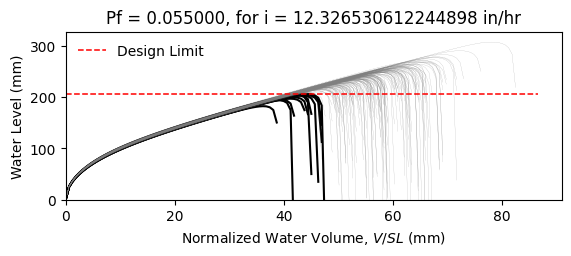

Values plotted in this chart, from the file beside it:
W12X14, L = 360.0 in, slope = 0.020833333333333332 in/in, dead load = 6.944444444444444e-05 kip/in…
zwlim AISC Appendix 2, zwlim DAMP, zwlim Proposed for ASCE 7, zwlim Neglect Ponding, dhnom Denver, dhnom New York, dhnom New Orleans, dh Denver, dh New York, dh New Orleans, dmax
7.519, 6.729, 6.843, 9.056, 1.291, 1.291, 1.291, 2.699, 2.699, 2.699, 9.832, Safe, 
7.519, 6.729, 6.843, 9.056, 1.291, 1.291, 1.291, 2.699, 2.699, 2.699, 8.865, Safe, 
7.519, 6.729, 6.843, 9.056, 1.291, 1.291, 1.291, 2.699, 2.699, 2.699, 8.75, Safe, 
7.519, 6.729, 6.843, 9.056, 1.291, 1.291, 1.291, 2.699, 2.699, 2.699, 10.09, Safe, 
7.519, 6.729, 6.843, 9.056, 1.291, 1.291, 1.291, 2.699, 2.699, 2.699, 8.245, Safe, 
7.519, 6.729, 6.843, 9.056, 1.291, 1.291, 1.291, 2.699, 2.699, 2.699, 12.11, Safe, 
7.519, 6.729, 6.843, 9.056, 1.291, 1.291, 1.291, 2.699, 2.699, 2.699, 9.295, Safe, 
7.519, 6.729, 6.843, 9.056, 1.291, 1.291, 1.291, 2.699, 2.699, 2.699, 8.536, Safe, 
7.519, 6.729, 6.843, 9.056, 1.291, 1.291, 1.291, 2.699, 2.699, 2.699, 9.762, Safe, 
7.519, 6.729, 6.843, 9.056, 1.291, 1.291, 1.291, 2.699, 2.699, 2.699, 9.176, Safe, 
7.519, 6.729, 6.843, 9.056, 1.291, 1.291, 1.291, 2.699, 2.699, 2.699, 8.031, Fail, 
7.519, 6.729, 6.843, 9.056, 1.291, 1.291, 1.291, 2.699, 2.699, 2.699, 7.866, Fail, 
7.519, 6.729, 6.843, 9.056, 1.291, 1.291, 1.291, 2.699, 2.699, 2.699, 10.04, Safe, 
7.519, 6.729, 6.843, 9.056, 1.291, 1.291, 1.291, 2.699, 2.699, 2.699, 8.733, Safe, 
7.519, 6.729, 6.843, 9.056, 1.291, 1.291, 1.291, 2.699, 2.699, 2.699, 9.899, Safe, 
7.519, 6.729, 6.843, 9.056, 1.291, 1.291, 1.291, 2.699, 2.699, 2.699, 9.178, Safe, 
7.519, 6.729, 6.843, 9.056, 1.291, 1.291, 1.291, 2.699, 2.699, 2.699, 9.437, Safe, 
7.519, 6.729, 6.843, 9.056, 1.291, 1.291, 1.291, 2.699, 2.699, 2.699, 10.36, Safe, 
7.519, 6.729, 6.843, 9.056, 1.291, 1.291, 1.291, 2.699, 2.699, 2.699, 8.633, Safe, 
7.519, 6.729, 6.843, 9.056, 1.291, 1.291, 1.291, 2.699, 2.699, 2.699, 9.112, Safe, 
7.519, 6.729, 6.843, 9.056, 1.291, 1.291, 1.291, 2.699, 2.699, 2.699, 8.444, Safe, 
7.519, 6.729, 6.843, 9.056, 1.291, 1.291, 1.291, 2.699, 2.699, 2.699, 9.926, Safe, 
7.519, 6.729, 6.843, 9.056, 1.291, 1.291, 1.291, 2.699, 2.699, 2.699, 9.891, Safe, 
7.519, 6.729, 6.843, 9.056, 1.291, 1.291, 1.291, 2.699, 2.699, 2.699, 9.283, Safe, 
7.519, 6.729, 6.843, 9.056, 1.291, 1.291, 1.291, 2.699, 2.699, 2.699, 9.062, Safe, 
7.519, 6.729, 6.843, 9.056, 1.291, 1.291, 1.291, 2.699, 2.699, 2.699, 8.047, Fail, 
7.519, 6.729, 6.843, 9.056, 1.291, 1.291, 1.291, 2.699, 2.699, 2.699, 9.795, Safe, 
7.519, 6.729, 6.843, 9.056, 1.291, 1.291, 1.291, 2.699, 2.699, 2.699, 9.311, Safe, 
7.519, 6.729, 6.843, 9.056, 1.291, 1.291, 1.291, 2.699, 2.699, 2.699, 8.651, Safe, 
7.519, 6.729, 6.843, 9.056, 1.291, 1.291, 1.291, 2.699, 2.699, 2.699, 10.42, Safe, 
7.519, 6.729, 6.843, 9.056, 1.291, 1.291, 1.291, 2.699, 2.699, 2.699, 9.712, Safe, 
7.519, 6.729, 6.843, 9.056, 1.291, 1.291, 1.291, 2.699, 2.699, 2.699, 9.632, Safe, 
7.519, 6.729, 6.843, 9.056, 1.291, 1.291, 1.291, 2.699, 2.699, 2.699, 8.827, Safe, 
7.519, 6.729, 6.843, 9.056, 1.291, 1.291, 1.291, 2.699, 2.699, 2.699, 10.34, Safe, 
7.519, 6.729, 6.843, 9.056, 1.291, 1.291, 1.291, 2.699, 2.699, 2.699, 9.841, Safe, 
7.519, 6.729, 6.843, 9.056, 1.291, 1.291, 1.291, 2.699, 2.699, 2.699, 8.607, Safe, 
7.519, 6.729, 6.843, 9.056, 1.291, 1.291, 1.291, 2.699, 2.699, 2.699, 9.427, Safe, 
7.519, 6.729, 6.843, 9.056, 1.291, 1.291, 1.291, 2.699, 2.699, 2.699, 9.793, Safe, 
7.519, 6.729, 6.843, 9.056, 1.291, 1.291, 1.291, 2.699, 2.699, 2.699, 10.22, Safe, 
7.519, 6.729, 6.843, 9.056, 1.291, 1.291, 1.291, 2.699, 2.699, 2.699, 8.111, Fail, 
7.519, 6.729, 6.843, 9.056, 1.291, 1.291, 1.291, 2.699, 2.699, 2.699, 10.55, Safe, 
7.519, 6.729, 6.843, 9.056, 1.291, 1.291, 1.291, 2.699, 2.699, 2.699, 8.952, Safe, 
7.519, 6.729, 6.843, 9.056, 1.291, 1.291, 1.291, 2.699, 2.699, 2.699, 9.13, Safe, 
7.519, 6.729, 6.843, 9.056, 1.291, 1.291, 1.291, 2.699, 2.699, 2.699, 9.201, Safe, 
7.519, 6.729, 6.843, 9.056, 1.291, 1.291, 1.291, 2.699, 2.699, 2.699, 10.15, Safe, 
7.519, 6.729, 6.843, 9.056, 1.291, 1.291, 1.291, 2.699, 2.699, 2.699, 8.241, Safe, 
7.519, 6.729, 6.843, 9.056, 1.291, 1.291, 1.291, 2.699, 2.699, 2.699, 9.432, Safe, 
7.519, 6.729, 6.843, 9.056, 1.291, 1.291, 1.291, 2.699, 2.699, 2.699, 8.668, Safe, 
7.519, 6.729, 6.843, 9.056, 1.291, 1.291, 1.291, 2.699, 2.699, 2.699, 9.4, Safe, 
7.519, 6.729, 6.843, 9.056, 1.291, 1.291, 1.291, 2.699, 2.699, 2.699, 8.599, Safe, 
7.519, 6.729, 6.843, 9.056, 1.291, 1.291, 1.291, 2.699, 2.699, 2.699, 9.862, Safe, 
7.519, 6.729, 6.843, 9.056, 1.291, 1.291, 1.291, 2.699, 2.699, 2.699, 7.673, Fail, 
7.519, 6.729, 6.843, 9.056, 1.291, 1.291, 1.291, 2.699, 2.699, 2.699, 9.456, Safe, 
7.519, 6.729, 6.843, 9.056, 1.291, 1.291, 1.291, 2.699, 2.699, 2.699, 8.831, Safe, 
7.519, 6.729, 6.843, 9.056, 1.291, 1.291, 1.291, 2.699, 2.699, 2.699, 10.59, Safe, 
7.519, 6.729, 6.843, 9.056, 1.291, 1.291, 1.291, 2.699, 2.699, 2.699, 8.548, Safe, 
7.519, 6.729, 6.843, 9.056, 1.291, 1.291, 1.291, 2.699, 2.699, 2.699, 9.185, Safe, 
7.519, 6.729, 6.843, 9.056, 1.291, 1.291, 1.291, 2.699, 2.699, 2.699, 8.642, Safe, 
7.519, 6.729, 6.843, 9.056, 1.291, 1.291, 1.291, 2.699, 2.699, 2.699, 8.179, Safe, 
... 142 more rows
